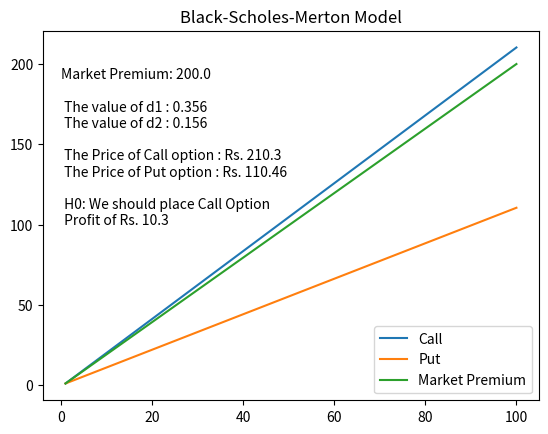

This chart was generated by the following Python code:
import math as m
import matplotlib.pyplot as plt
import numpy as np
from scipy.stats import norm 
fig, ax = plt.subplots()

S = 2000    # Stock Price
K = 2100    # Strike Price
T = 1       # Time to Maturity in Years
r = 0.1     # Risk-free Rate
sd= 0.2     # Standard Deviation / volatility
Mp= (S/10)  # Market Premium Price

d1 = (m.log(S/K)+(r + 0.5 * sd**2)*T)/(sd* m.sqrt(T))
d2 = d1 - (sd* m.sqrt(T))

call = S * norm.cdf(d1) - K * m.exp(-r * T) * norm.cdf(d2)
put = K * m.exp(-r * T) * norm.cdf(-d2) - S * norm.cdf(-d1)

if (call > Mp or put):
      a = "H0: We should place Call Option"
      pf= call - Mp 
else:
      a = "Ha: We should place Put Option"
      pf= put - Mp

ax.plot([1,100], [1,call], label= 'Call')
ax.plot([1,100], [1,put], label='Put')
ax.plot([1,100], [1,Mp], label='Market Premium')
ax.text(0,100, 'Market Premium: %s\n\n The value of d1 : %s\n The value of d2 : %s \n\n The Price of Call option : Rs. %s \n The Price of Put option : Rs. %s \n\n %s \n Profit of Rs. %s' % (Mp,round(d1,4),round(d2,4),round(call,2), round(put,2),a, round(pf,2)))
ax.set_title('Black-Scholes-Merton Model')
ax.legend()
plt.show()

